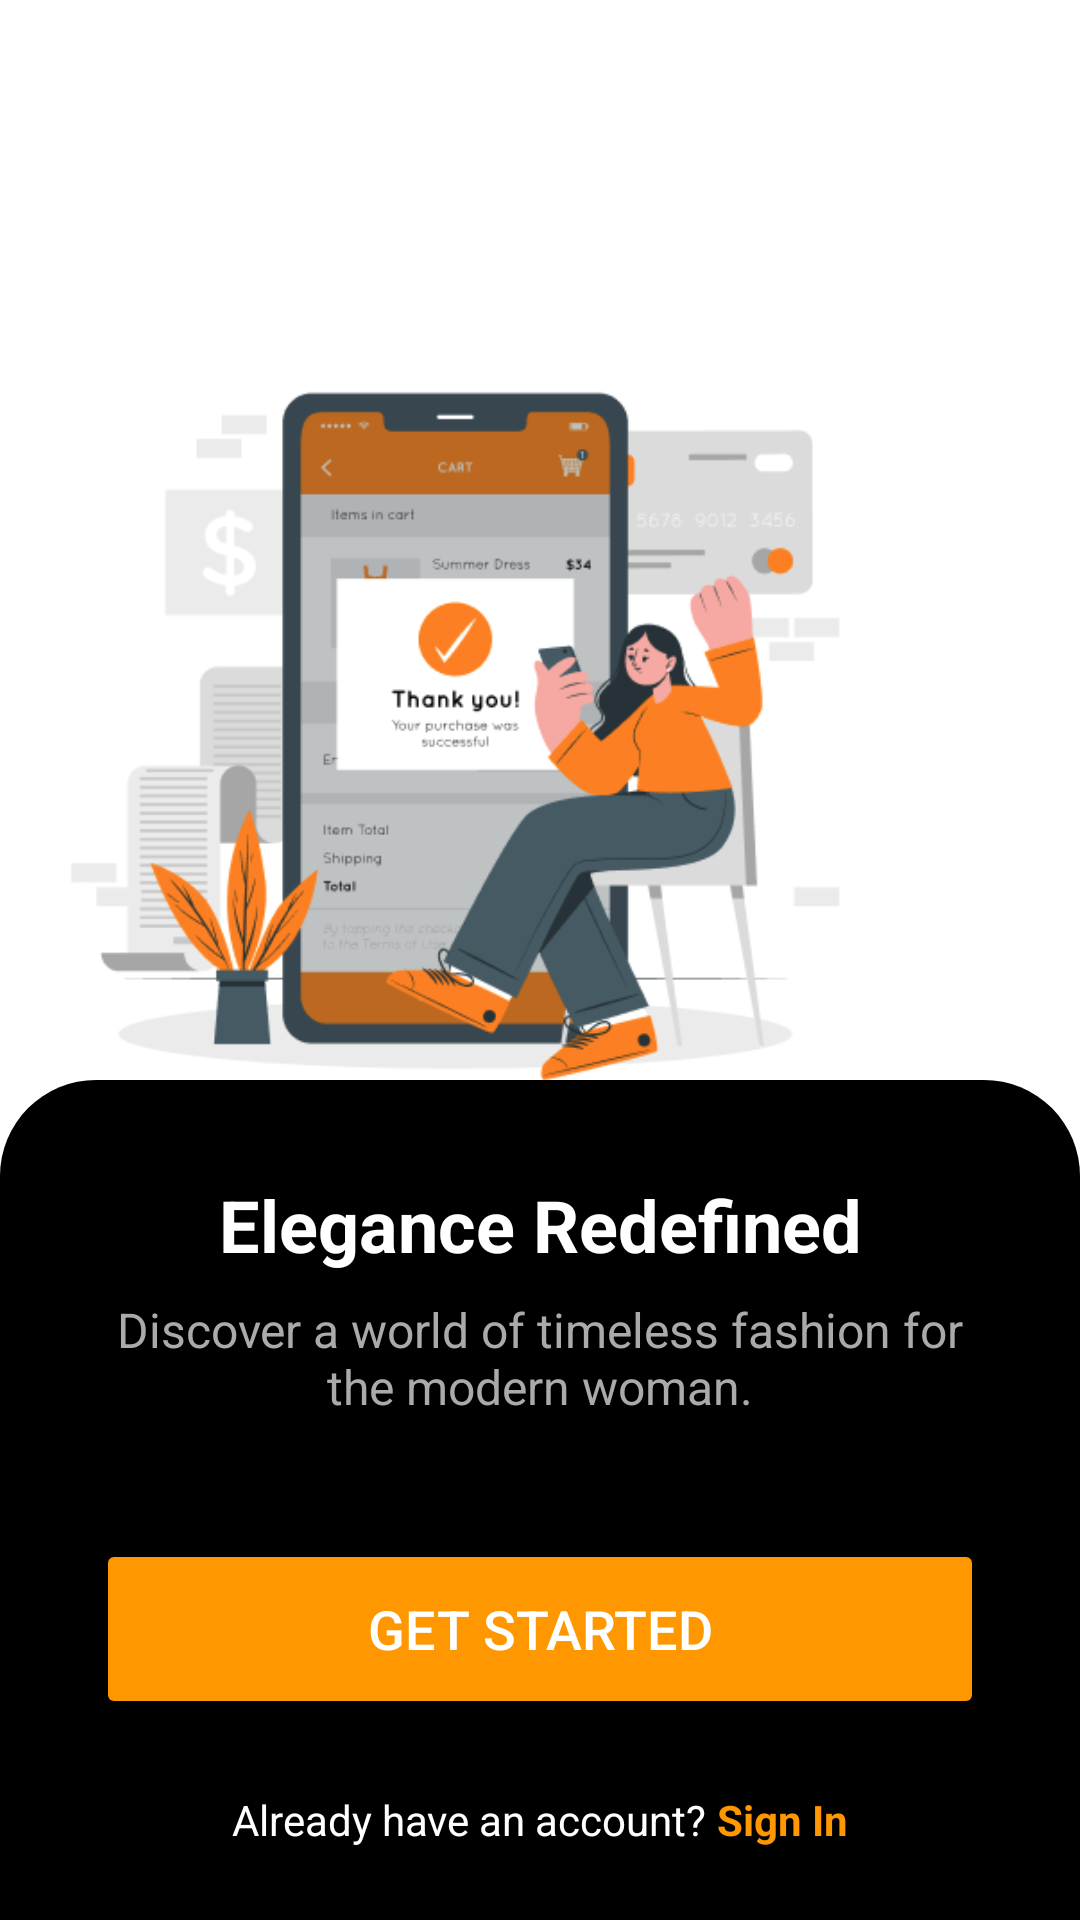

Reconstruct the res/layout file that produces this screen, plus the resources it refers to.
<!-- AndroidManifest.xml: application theme Theme.Ykdev -->
<!-- res/layout/fourscreen.xml -->
<?xml version="1.0" encoding="utf-8"?>
<androidx.constraintlayout.widget.ConstraintLayout
    xmlns:android="http://schemas.android.com/apk/res/android"
    xmlns:app="http://schemas.android.com/apk/res-auto"
    xmlns:tools="http://schemas.android.com/tools"
    android:layout_width="match_parent"
    android:layout_height="match_parent"
    android:background="@android:color/white"> <ImageView
    android:id="@+id/imageView3"
    android:layout_width="314dp"
    android:layout_height="383dp"
    android:layout_marginTop="64dp"
    android:layout_marginEnd="36dp"
    android:scaleType="fitCenter"
    android:adjustViewBounds="true"
    app:layout_constraintEnd_toEndOf="parent"
    app:layout_constraintTop_toTopOf="parent"
    app:srcCompat="@drawable/eight"
    android:contentDescription="@string/onboarding_illustration"/>

    <LinearLayout
        android:layout_width="match_parent"
        android:layout_height="280dp"
        android:background="@drawable/bg_curved_top_black"
        android:orientation="vertical"
        android:paddingHorizontal="32dp"
        android:paddingTop="32dp"
        android:paddingBottom="16dp"
        app:layout_constraintBottom_toBottomOf="parent"
        app:layout_constraintEnd_toEndOf="parent"
        app:layout_constraintStart_toStartOf="parent"
        app:layout_constraintVertical_bias="1.0">

        <TextView
            android:layout_width="match_parent"
            android:layout_height="wrap_content"
            android:layout_marginBottom="8dp"
            android:gravity="center_horizontal"
            android:text="@string/elegance_redefined"
            android:textColor="@android:color/white"
            android:textSize="24sp"
            android:textStyle="bold" />

        <TextView
            android:layout_width="match_parent"
            android:layout_height="wrap_content"
            android:layout_marginBottom="40dp"
            android:gravity="center_horizontal"
            android:text="Discover a world of timeless fashion for the modern woman."
            android:textColor="@android:color/darker_gray"
            android:textSize="16sp" />

        <Button
            android:id="@+id/next_button"
            android:layout_width="match_parent"
            android:layout_height="60dp"
            android:layout_marginBottom="24dp"
            android:backgroundTint="#FF9800"
            android:text="Get Started"
            android:textColor="@android:color/white"
            android:textSize="18sp" />

        <LinearLayout
            android:layout_width="wrap_content"
            android:layout_height="wrap_content"
            android:layout_gravity="center_horizontal"
            android:orientation="horizontal">

            <TextView
                android:layout_width="wrap_content"
                android:layout_height="wrap_content"
                android:text="Already have an account? "
                android:textColor="@android:color/white"
                android:textSize="14sp" />

            <TextView
                android:id="@+id/login_text"
                android:layout_width="wrap_content"
                android:layout_height="wrap_content"
                android:clickable="true"
                android:focusable="true"
                android:text="Sign In"
                android:textColor="#FF9800"
                android:textSize="14sp"
                android:textStyle="bold"
                tools:ignore="TouchTargetSizeCheck" />
        </LinearLayout>
    </LinearLayout>

</androidx.constraintlayout.widget.ConstraintLayout>
<!-- resources referenced by this layout -->
<resources>
  <!-- drawable bg_curved_top_black (drawable) -->
  <?xml version="1.0" encoding="utf-8"?>
  <shape xmlns:android="http://schemas.android.com/apk/res/android"
      android:shape="rectangle">
  
      <solid android:color="@android:color/black" />
  
      <corners
          android:topLeftRadius="32dp"
          android:topRightRadius="32dp" />
  </shape>
  <!-- drawable eight: png bitmap (drawable, 53883 bytes) -->
  <string name="elegance_redefined">Elegance Redefined</string>
  <string name="onboarding_illustration">Onboarding illustration</string>
  <style name="Theme.Ykdev" parent="Base.Theme.Ykdev" />
  <style name="Base.Theme.Ykdev" parent="Theme.Material3.DayNight.NoActionBar">
          
          
      </style>
</resources>
